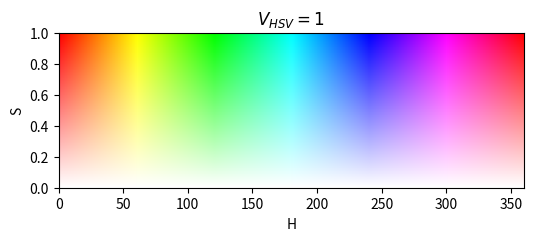

Write the Python code that produced this figure.
#!/usr/local/bin/python
# -*- coding: utf-8 -*-
'''test_matplotlib_HSV2RGB
https://stackoverflow.com/questions/10787103/2d-hsv-color-space-in-matplotlib
'''

import sys, os
import numpy as np
from matplotlib import pyplot as plt
from matplotlib.colors import hsv_to_rgb

def test_HSV2RGB():
  fig = plt.figure(figsize=(6, 4), dpi=96)
  S, H = np.mgrid[0:1:100j, 0:1:300j]
  V = np.ones_like(S)
  HSV = np.dstack((H, S, V))
  RGB = hsv_to_rgb(HSV)
  plt.imshow(RGB, origin='lower', extent=[0, 360, 0, 1], aspect=120)
  plt.xlabel('H')
  plt.ylabel('S')
  plt.title('$V_{HSV}=1$')
  plt.show()

if __name__ == '__main__':
  test_HSV2RGB()
